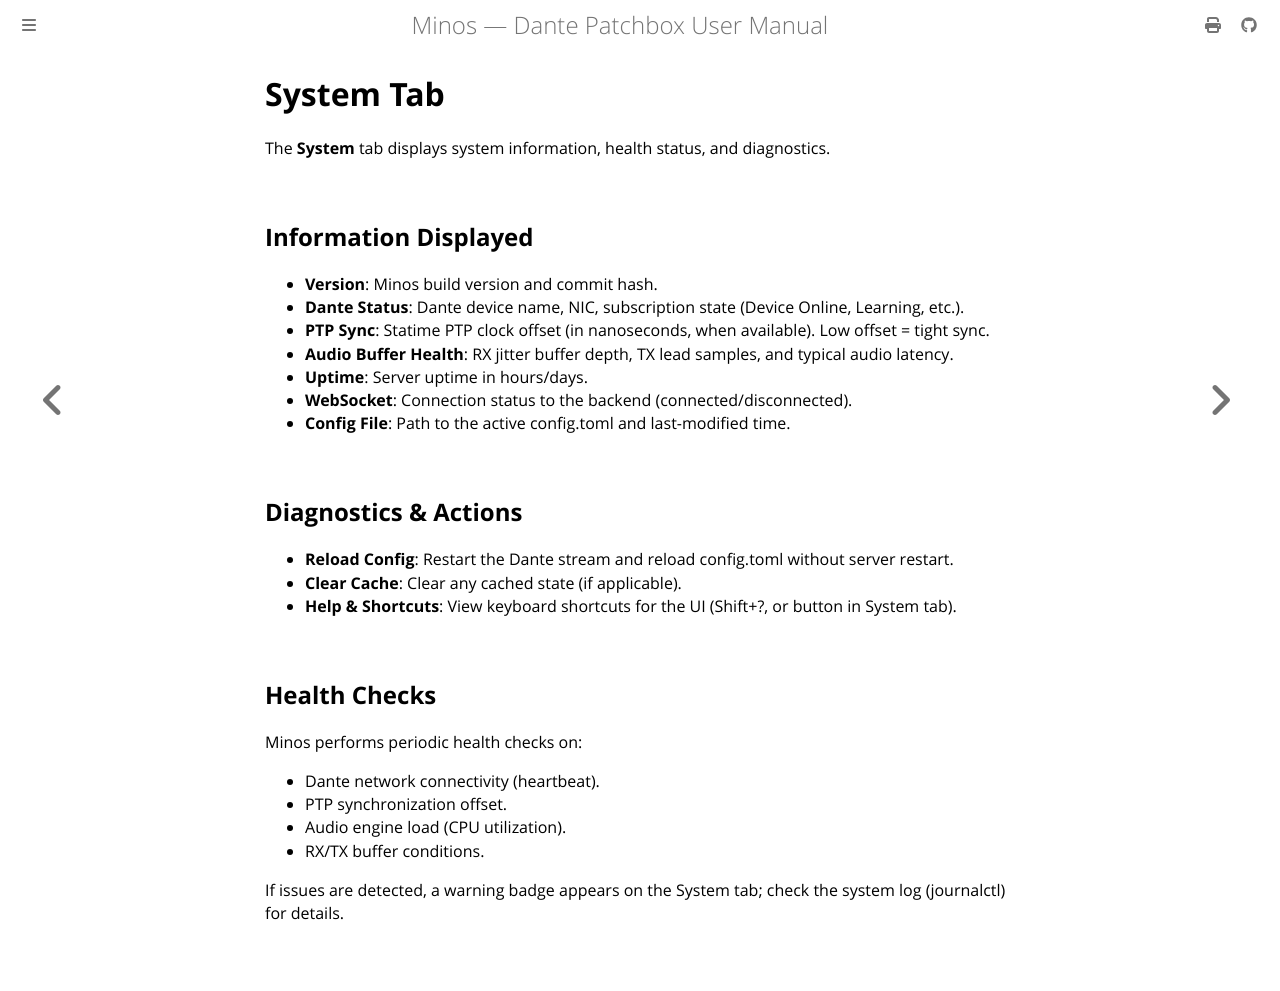

repository: legopc/Minos · page: ui/system.html · generator: mdbook

# System Tab

The **System** tab displays system information, health status, and diagnostics.

## Information Displayed

- **Version**: Minos build version and commit hash.
- **Dante Status**: Dante device name, NIC, subscription state (Device Online, Learning, etc.).
- **PTP Sync**: Statime PTP clock offset (in nanoseconds, when available). Low offset = tight sync.
- **Audio Buffer Health**: RX jitter buffer depth, TX lead samples, and typical audio latency.
- **Uptime**: Server uptime in hours/days.
- **WebSocket**: Connection status to the backend (connected/disconnected).
- **Config File**: Path to the active config.toml and last-modified time.

## Diagnostics & Actions

- **Reload Config**: Restart the Dante stream and reload config.toml without server restart.
- **Clear Cache**: Clear any cached state (if applicable).
- **Help & Shortcuts**: View keyboard shortcuts for the UI (Shift+?, or button in System tab).

## Health Checks

Minos performs periodic health checks on:

- Dante network connectivity (heartbeat).
- PTP synchronization offset.
- Audio engine load (CPU utilization).
- RX/TX buffer conditions.

If issues are detected, a warning badge appears on the System tab; check the system log (journalctl) for details.
